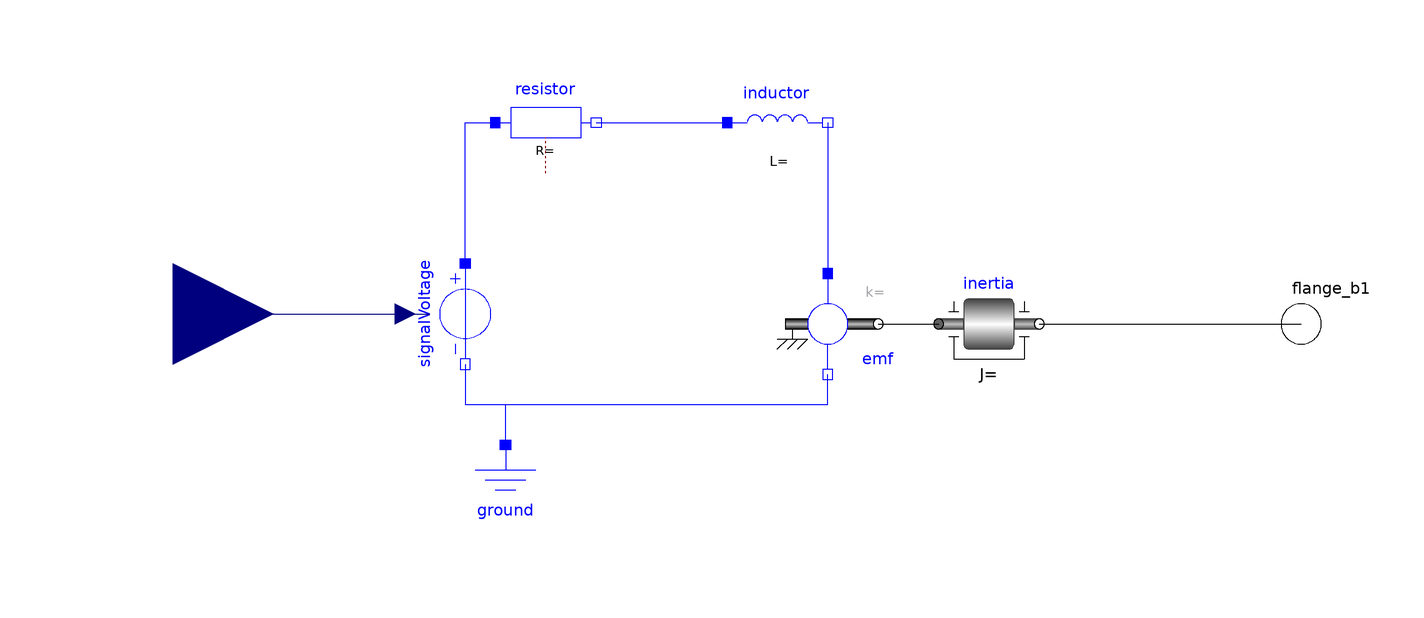

The component connection diagram of the Modelica model below, drawn from its own Placement and Line annotations.

model Motor
      Modelica.Electrical.Analog.Basic.Ground ground
        annotation (Placement(transformation(extent={{-66,-74},{-46,-54}})));
      Modelica.Electrical.Analog.Basic.Resistor resistor
        annotation (Placement(transformation(extent={{-58,0},{-38,20}})));
      Modelica.Electrical.Analog.Basic.Inductor inductor
        annotation (Placement(transformation(extent={{-12,0},{8,20}})));
      Modelica.Electrical.Analog.Basic.EMF emf
        annotation (Placement(transformation(extent={{-2,-40},{18,-20}})));
      Modelica.Electrical.Analog.Sources.SignalVoltage signalVoltage
        annotation (Placement(transformation(
            extent={{10,-10},{-10,10}},
            rotation=90,
            origin={-64,-28})));
      Modelica.Mechanics.Rotational.Components.Inertia inertia
        annotation (Placement(transformation(extent={{30,-40},{50,-20}})));
      Modelica.Blocks.Interfaces.RealInput u
        annotation (Placement(transformation(extent={{-142,-48},{-102,-8}})));
      Modelica.Mechanics.Rotational.Interfaces.Flange_b flange_b1
                                              "Right flange of shaft"
        annotation (Placement(transformation(extent={{92,-40},{112,-20}})));
    equation
      connect(signalVoltage.p, resistor.p) annotation (Line(points={{-64,-18},{
              -64,10},{-58,10}}, color={0,0,255}));
      connect(resistor.n, inductor.p)
        annotation (Line(points={{-38,10},{-12,10}}, color={0,0,255}));
      connect(inductor.n, emf.p)
        annotation (Line(points={{8,10},{8,-20}}, color={0,0,255}));
      connect(signalVoltage.n, emf.n) annotation (Line(points={{-64,-38},{-64,
              -46},{8,-46},{8,-40}}, color={0,0,255}));
      connect(ground.p, emf.n) annotation (Line(points={{-56,-54},{-56,-46},{8,
              -46},{8,-40}}, color={0,0,255}));
      connect(emf.flange, inertia.flange_a)
        annotation (Line(points={{18,-30},{30,-30}}, color={0,0,0}));
      connect(u, signalVoltage.v)
        annotation (Line(points={{-122,-28},{-71,-28}}, color={0,0,127}));
      connect(inertia.flange_b, flange_b1)
        annotation (Line(points={{50,-30},{102,-30}}, color={0,0,0}));
      annotation (Icon(coordinateSystem(preserveAspectRatio=false)), Diagram(
            coordinateSystem(preserveAspectRatio=false)));
    end Motor;